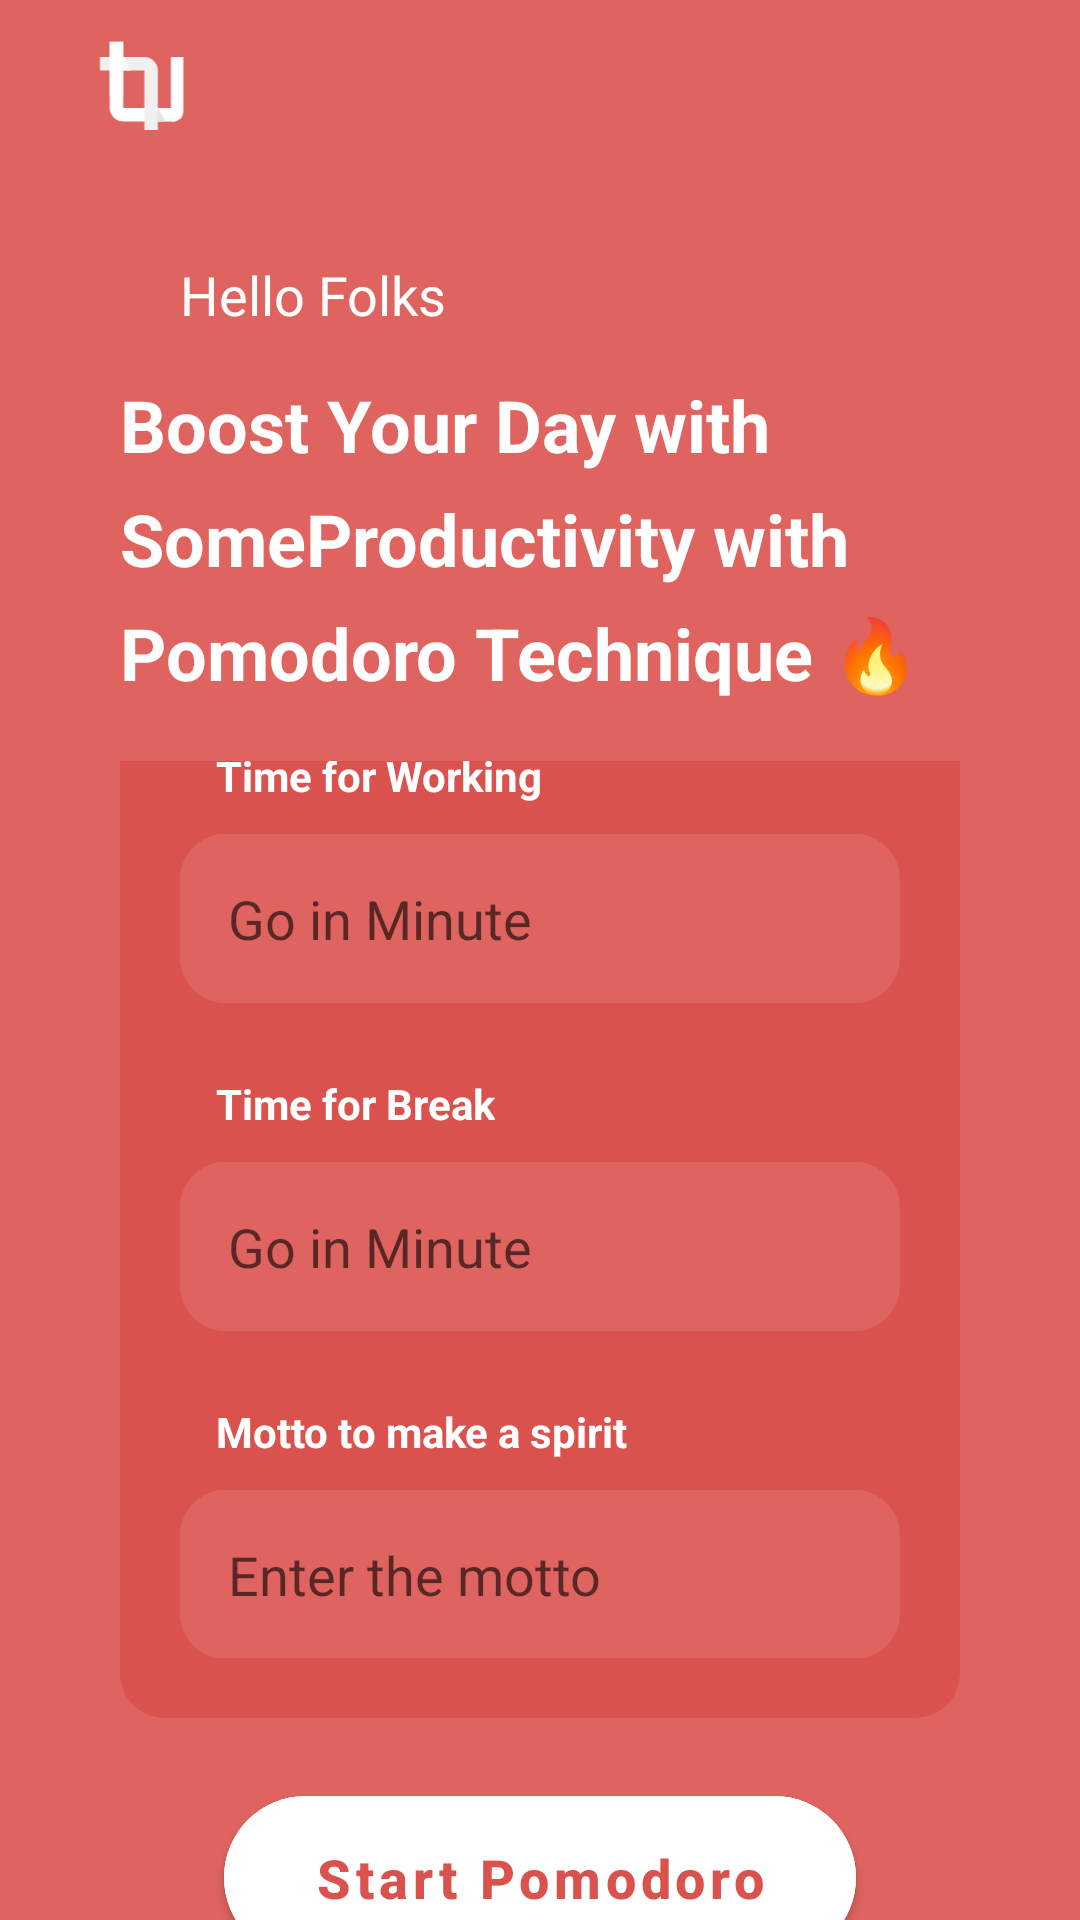

Here is an Android app screen rendered from its layout file. Give the layout XML and the strings, colors and styles it references.
<!-- AndroidManifest.xml: application theme Theme.PomodoroApps -->
<!-- res/layout/activity_main.xml -->
<?xml version="1.0" encoding="utf-8"?>
<androidx.constraintlayout.widget.ConstraintLayout xmlns:android="http://schemas.android.com/apk/res/android"
    xmlns:app="http://schemas.android.com/apk/res-auto"
    xmlns:tools="http://schemas.android.com/tools"
    android:layout_width="match_parent"
    android:layout_height="match_parent"
    android:background="@color/lightRed"
    tools:context=".main.MainActivity">

    <androidx.constraintlayout.widget.ConstraintLayout
        android:id="@+id/toolbarMainHome"
        android:layout_width="match_parent"
        android:padding="8dp"
        android:layout_height="?attr/actionBarSize"
        android:orientation="horizontal"
        app:layout_constraintEnd_toEndOf="parent"
        app:layout_constraintStart_toStartOf="parent"
        app:layout_constraintTop_toTopOf="parent">

        <ImageButton
            android:id="@+id/imgBtnSettings"
            android:layout_width="36dp"
            android:layout_height="36dp"
            android:layout_gravity="center"
            android:layout_marginEnd="20dp"
            android:background="@color/lightRed"
            android:src="@drawable/ic_baseline_settings_24"
            app:layout_constraintBottom_toBottomOf="parent"
            app:layout_constraintEnd_toEndOf="parent"
            app:layout_constraintTop_toTopOf="parent"
            tools:ignore="ContentDescription" />

        <ImageView
            android:id="@+id/imgLogo"
            android:layout_width="40dp"
            android:layout_height="40dp"
            android:layout_marginStart="20dp"
            android:layout_gravity="center"
            android:layout_marginEnd="20dp"
            android:background="@color/lightRed"
            android:src="@drawable/ic_logoputih"
            app:layout_constraintBottom_toBottomOf="parent"
            app:layout_constraintTop_toTopOf="parent"
            app:layout_constraintStart_toStartOf="parent"
            tools:ignore="ContentDescription" />


    </androidx.constraintlayout.widget.ConstraintLayout>

    <ScrollView
        android:layout_width="match_parent"
        android:layout_height="0dp"
        android:fillViewport="true"
        app:layout_constraintBottom_toBottomOf="parent"
        app:layout_constraintEnd_toEndOf="parent"
        app:layout_constraintStart_toStartOf="parent"
        app:layout_constraintTop_toBottomOf="@id/toolbarMainHome">

        <androidx.constraintlayout.widget.ConstraintLayout
            android:layout_width="match_parent"
            android:layout_height="wrap_content">


            <TextView
                android:id="@+id/tvFolks"
                android:layout_width="wrap_content"
                android:layout_height="wrap_content"
                android:layout_marginHorizontal="60dp"
                android:layout_marginTop="30dp"
                android:text="@string/title1"
                android:textColor="@color/white"
                android:textSize="18sp"
                android:textStyle="normal"
                app:layout_constraintStart_toStartOf="parent"
                app:layout_constraintTop_toTopOf="parent" />

            <TextView
                android:id="@+id/tvTitle"
                android:layout_width="0dp"
                android:layout_height="wrap_content"
                android:layout_marginHorizontal="40dp"
                android:layout_marginTop="15dp"
                android:fontFamily="sans-serif"
                android:lineHeight="38dp"
                android:text="@string/title2"
                android:textColor="@color/white"
                android:textSize="24sp"
                android:textStyle="bold"
                app:layout_constraintLeft_toLeftOf="parent"
                app:layout_constraintRight_toRightOf="parent"
                app:layout_constraintTop_toBottomOf="@id/tvFolks"
                tools:targetApi="p" />

            <androidx.constraintlayout.widget.ConstraintLayout
                android:layout_width="match_parent"
                android:layout_height="0dp"
                android:layout_marginTop="20dp"
                android:background="@drawable/background_btn_pause"
                android:backgroundTint="@color/lightRed"
                app:layout_constraintBottom_toBottomOf="parent"
                app:layout_constraintEnd_toEndOf="parent"
                app:layout_constraintStart_toStartOf="parent"
                app:layout_constraintTop_toBottomOf="@id/tvTitle">


                <androidx.constraintlayout.widget.ConstraintLayout
                    android:id="@+id/cardPomodoro"
                    android:layout_width="match_parent"
                    android:layout_height="wrap_content"
                    android:paddingBottom="20dp"
                    android:layout_marginHorizontal="40dp"
                    android:layout_marginTop="10dp"
                    android:paddingTop="10dp"
                    android:background="@drawable/background_btn_corners"
                    android:backgroundTint="@color/Red"
                    android:minHeight="200dp"
                    app:layout_constraintBottom_toTopOf="@id/btnGoPomodoro"
                    app:layout_constraintEnd_toEndOf="parent"
                    app:layout_constraintStart_toStartOf="parent"
                    app:layout_constraintTop_toTopOf="parent">

                    <TextView
                        android:id="@+id/tvTimeWorking"
                        android:layout_width="wrap_content"
                        android:layout_height="wrap_content"
                        android:layout_marginStart="32dp"
                        android:layout_marginTop="24dp"
                        android:text="@string/titleWork"
                        android:textColor="@color/white"
                        android:textSize="14sp"
                        android:textStyle="bold"
                        app:layout_constraintStart_toStartOf="parent"
                        app:layout_constraintTop_toTopOf="parent" />

                    <EditText
                        android:id="@+id/etWorkingTime"
                        android:layout_width="0dp"
                        android:layout_height="wrap_content"
                        android:layout_marginHorizontal="20dp"
                        android:layout_marginStart="20dp"
                        android:layout_marginEnd="20dp"
                        android:layout_marginTop="10dp"
                        android:hint="@string/placeholderWork"
                        android:backgroundTint="@color/lightRed"
                        android:background="@drawable/background_btn_corners"
                        android:padding="16dp"
                        android:importantForAutofill="no"
                        android:inputType="number"
                        android:textColor="@color/white"
                        app:layout_constraintEnd_toEndOf="parent"
                        app:layout_constraintStart_toStartOf="parent"
                        app:layout_constraintTop_toBottomOf="@id/tvTimeWorking" />

                    <TextView
                        android:id="@+id/tvTimeBreak"
                        android:layout_width="wrap_content"
                        android:layout_height="wrap_content"
                        android:layout_marginStart="32dp"
                        android:layout_marginTop="24dp"
                        android:text="@string/titleBreak"
                        android:textColor="@color/white"
                        android:textSize="14sp"
                        android:textStyle="bold"
                        app:layout_constraintStart_toStartOf="parent"
                        app:layout_constraintTop_toBottomOf="@id/etWorkingTime" />

                    <EditText
                        android:id="@+id/etWorkingBreak"
                        android:layout_width="0dp"
                        android:layout_height="wrap_content"
                        android:layout_marginHorizontal="20dp"
                        android:layout_marginStart="20dp"
                        android:layout_marginTop="10dp"
                        android:layout_marginEnd="20dp"
                        android:hint="@string/placeholderBreak"
                        android:backgroundTint="@color/lightRed"
                        android:padding="16dp"
                        android:background="@drawable/background_btn_corners"
                        android:importantForAutofill="no"
                        android:inputType="number"
                        android:textColor="@color/white"
                        app:layout_constraintEnd_toEndOf="parent"
                        app:layout_constraintStart_toStartOf="parent"
                        app:layout_constraintTop_toBottomOf="@id/tvTimeBreak" />

                    <TextView
                        android:id="@+id/tvMotto"
                        android:layout_width="wrap_content"
                        android:layout_height="wrap_content"
                        android:layout_marginStart="32dp"
                        android:layout_marginTop="24dp"
                        android:text="@string/titleMotto"
                        android:textColor="@color/white"
                        android:textSize="14sp"
                        android:textStyle="bold"
                        app:layout_constraintStart_toStartOf="parent"
                        app:layout_constraintTop_toBottomOf="@id/etWorkingBreak" />

                    <EditText
                        android:id="@+id/etMotto"
                        android:layout_width="0dp"
                        android:layout_height="wrap_content"
                        android:layout_marginHorizontal="20dp"
                        android:layout_marginStart="20dp"
                        android:layout_marginTop="10dp"
                        android:layout_marginEnd="20dp"
                        android:hint="@string/placeholderMotto"
                        android:importantForAutofill="no"
                        android:inputType="text"
                        android:backgroundTint="@color/lightRed"
                        android:padding="16dp"
                        android:background="@drawable/background_btn_corners"
                        android:textColor="@color/white"
                        app:layout_constraintEnd_toEndOf="parent"
                        app:layout_constraintStart_toStartOf="parent"
                        app:layout_constraintTop_toBottomOf="@id/tvMotto" />

                </androidx.constraintlayout.widget.ConstraintLayout>


                <com.google.android.material.button.MaterialButton
                    android:id="@+id/btnGoPomodoro"
                    android:layout_width="wrap_content"
                    android:layout_height="wrap_content"
                    android:layout_marginTop="20dp"
                    android:layout_marginBottom="30dp"
                    android:backgroundTint="@color/white"
                    android:padding="15dp"
                    android:paddingStart="30dp"
                    android:paddingEnd="30dp"
                    android:text="@string/titleButton"
                    android:textAllCaps="false"
                    android:textColor="@color/Red"
                    android:textSize="18sp"
                    android:textStyle="bold"
                    app:cornerRadius="500dp"
                    app:layout_constraintBottom_toBottomOf="parent"
                    app:layout_constraintEnd_toEndOf="parent"
                    app:layout_constraintStart_toStartOf="parent"
                    app:layout_constraintTop_toBottomOf="@id/cardPomodoro" />

            </androidx.constraintlayout.widget.ConstraintLayout>

        </androidx.constraintlayout.widget.ConstraintLayout>
    </ScrollView>

</androidx.constraintlayout.widget.ConstraintLayout>
<!-- resources referenced by this layout -->
<resources>
  <color name="Red">#D9524E</color>
  <color name="lightRed">#DF645F</color>
  <color name="white">#FFFFFFFF</color>
  <!-- drawable background_btn_corners (drawable) -->
  <?xml version="1.0" encoding="utf-8"?>
  <shape xmlns:android="http://schemas.android.com/apk/res/android"
      android:shape="rectangle">
      <corners
         android:radius="15dp"/>
  
  </shape>
  <!-- drawable background_btn_pause (drawable) -->
  <?xml version="1.0" encoding="utf-8"?>
  <shape xmlns:android="http://schemas.android.com/apk/res/android"
      android:shape="rectangle">
      <solid
          android:color="@color/white"/>
      <corners
          android:topRightRadius="70dp"
          android:topLeftRadius="70dp"/>
  
  </shape>
  <!-- drawable ic_logoputih (drawable) -->
  <vector xmlns:android="http://schemas.android.com/apk/res/android"
      android:width="338dp"
      android:height="357dp"
      android:viewportWidth="338"
      android:viewportHeight="357">
    <path
        android:pathData="M87,73V250C87,261.046 95.954,270 107,270H239"
        android:strokeWidth="40"
        android:fillColor="#00000000"
        android:strokeColor="#ffffff"
        android:strokeLineCap="square"/>
    <path
        android:pathData="M249,98H286V260C286,276.569 272.569,290 256,290H249V98Z"
        android:fillColor="#ffffff"/>
    <path
        android:pathData="M209.5,250L235.048,290.5H183.952L209.5,250Z"
        android:fillColor="#E5E5E5"/>
    <path
        android:pathData="M190,295L190,138C190,126.954 181.046,118 170,118L58,118"
        android:strokeWidth="40"
        android:fillColor="#00000000"
        android:strokeColor="#F0F0F0"
        android:strokeLineCap="square"/>
    <path
        android:pathData="M107,98L130.383,138.5H83.617L107,98Z"
        android:fillColor="#FBF9F9"/>
    <path
        android:pathData="M67,53h40v164h-40z"
        android:fillColor="#ffffff"/>
  </vector>
  <string name="placeholderBreak">Go in Minute</string>
  <string name="placeholderMotto">Enter the motto</string>
  <string name="placeholderWork">Go in Minute</string>
  <string name="title1">Hello Folks</string>
  <string name="title2">Boost Your Day with \nSomeProductivity with \nPomodoro Technique 🔥</string>
  <string name="titleBreak">Time for Break</string>
  <string name="titleButton">Start Pomodoro</string>
  <string name="titleMotto">Motto to make a spirit</string>
  <string name="titleWork">Time for Working</string>
  <style name="Theme.PomodoroApps" parent="Theme.MaterialComponents.Light.NoActionBar">
          
          <item name="colorPrimary">@color/Red</item>
          <item name="colorPrimaryVariant">@color/Red</item>
          <item name="colorOnPrimary">@color/lightRed</item>
          
          <item name="colorSecondary">@color/Green</item>
          <item name="colorSecondaryVariant">@color/Green</item>
          <item name="colorOnSecondary">@color/lightGreen</item>
          
          <item name="android:statusBarColor" tools:targetApi="l">?attr/colorPrimaryVariant</item>
          
      </style>
  <color name="Green">#259713</color>
  <color name="lightGreen">#38AB25</color>
</resources>
